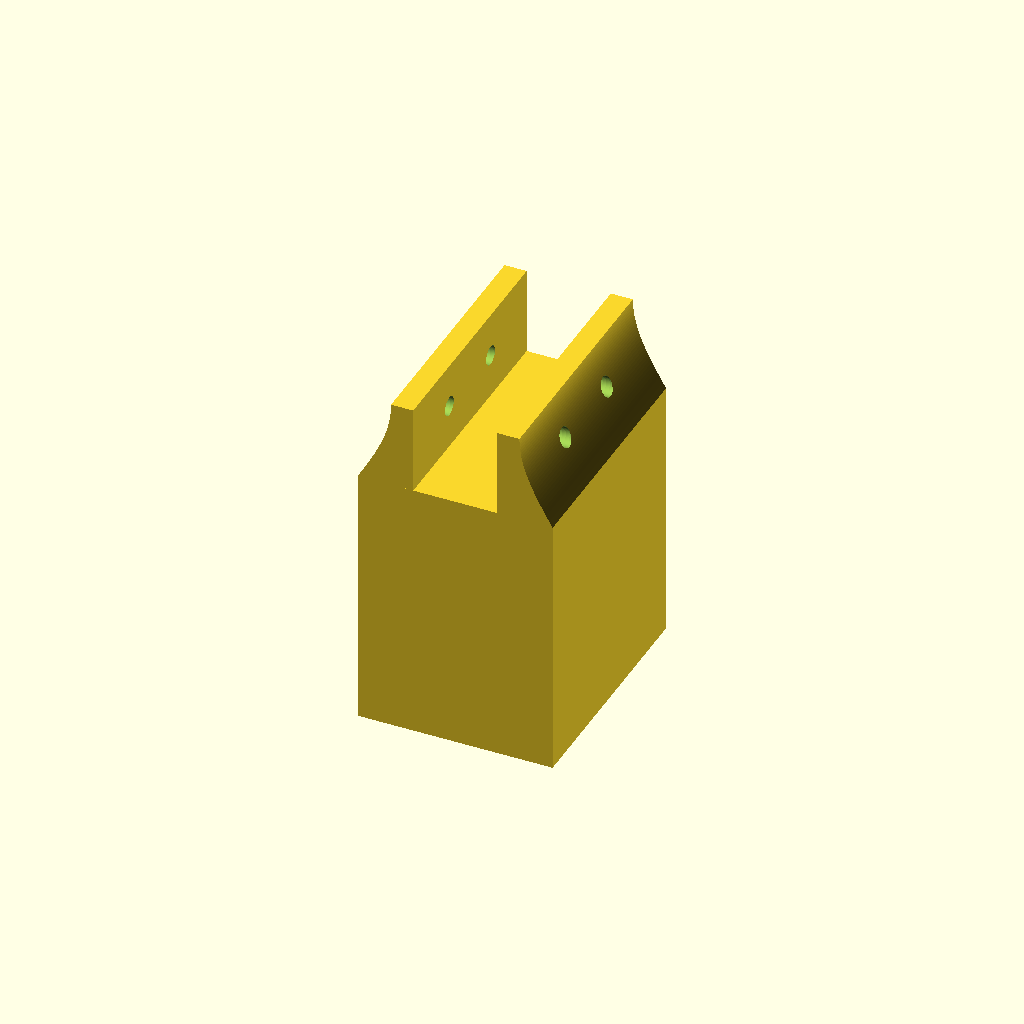
Cell 1: the model at its default parameters.
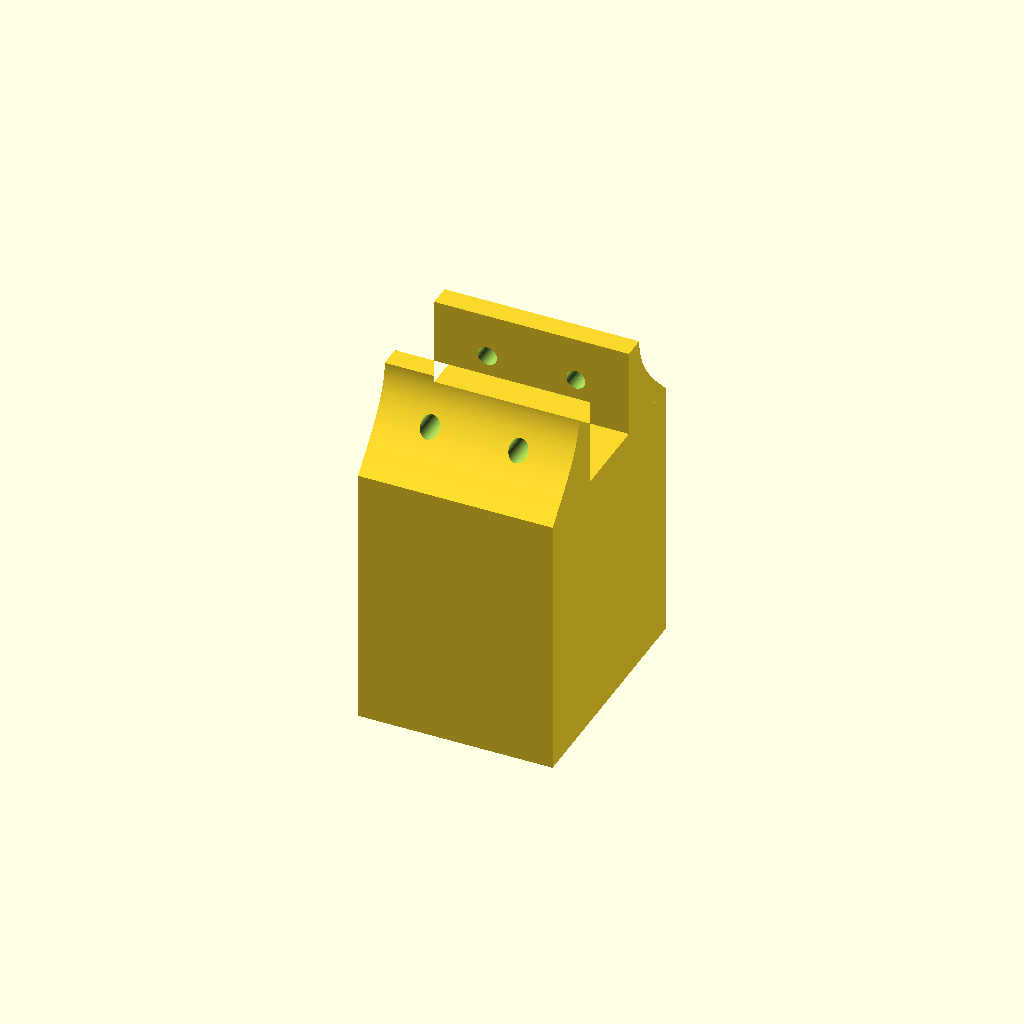
Cell 2: the same model with slot_axis = "Y".
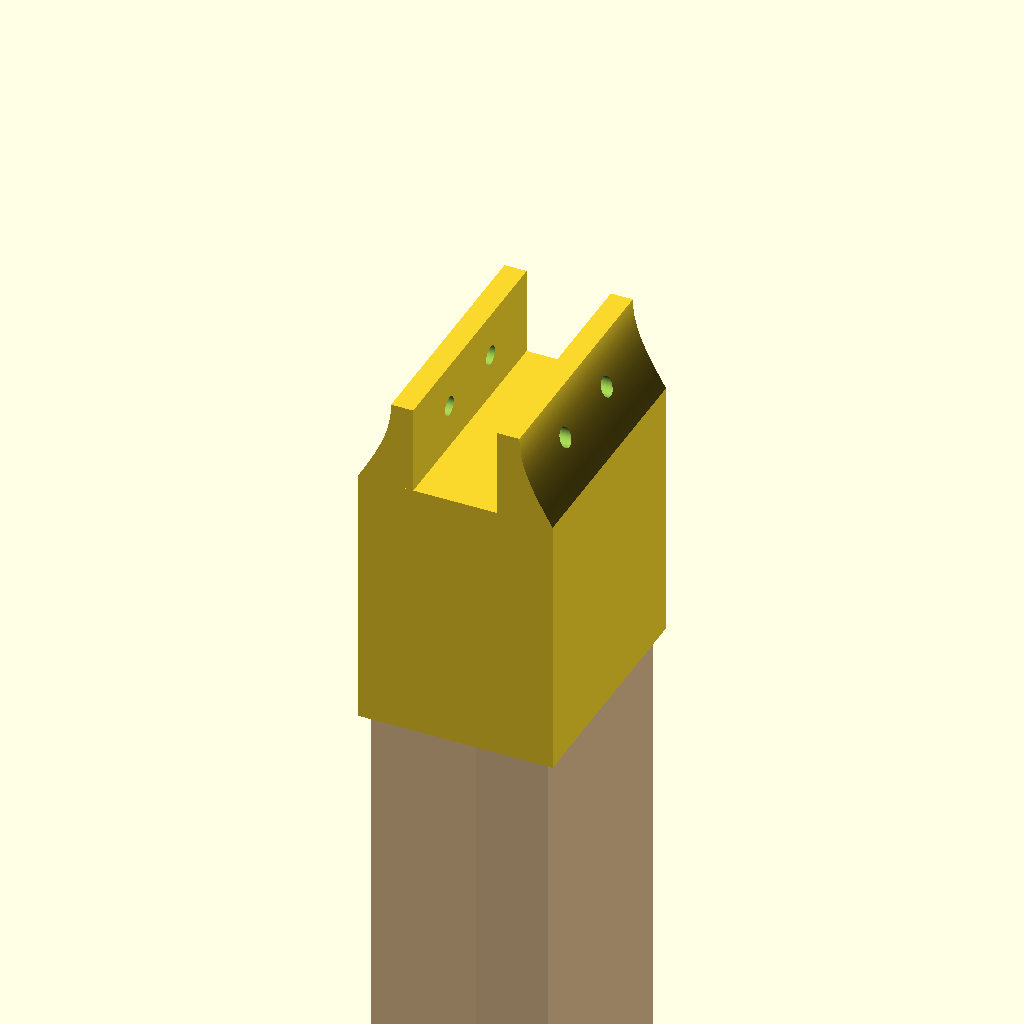
Cell 3 — show_wood set to true, the other parameters unchanged.
All cells are drawn from one camera (rotation 55°, 0°, 25°, orthographic, colour scheme Cornfield), so only the parameter changes between them.
The OpenSCAD source (hinge_bracket_arm_corner_panel.scad):
// =====================================================================
//  CORNER CAP with a chipboard socket (same wood as the arm corner cap)
//
//  Pushes onto the END of the rectangular wood, wraps all four sides and
//  closes the end. On top of the closed end sits a socket for chipboard:
//  a 19 mm wide, 20 mm deep slot, so the panel edge slides in along the
//  wood axis and is screwed through the socket jaws.
//
//  The socket starts at the full cap width and tapers to the mouth with
//  a concave "sail" curve, so it blends into the cap instead of forming
//  a blunt step.
//
//  Wood 40 x 51, same as hinge_bracket_arm_corner.scad.
//  No hinge interface: this cap only holds the panel.
// =====================================================================

/* [Wood] */
wood_width  = 51;    // Y
wood_depth  = 40;    // X
clearance   = 0;     // slip-fit gap

/* [Cap] */
wall        = 2;     // wall thickness
cap_thick   = 2;     // end plate thickness
body_len    = 60;    // how far the cap runs down the wood

/* [Panel socket] */
slot_w      = 19;    // slot width = panel thickness + clearance
slot_depth  = 20;    // insertion depth of the panel edge
slot_axis   = "X";   // [X, Y] panel thickness direction
slot_offset = 0;     // shift of the slot from centre
jaw_top     = 5;     // jaw thickness at the socket mouth
sail_seg    = 32;    // sail curve segments

/* [Panel screws]  (through the socket jaws into the panel) */
panel_screws   = true;
panel_screw_d  = 4.3;  // wood screw clearance
panel_screw_dy = 20;   // spacing across the panel face
panel_screw_z  = 10;   // from the socket mouth down to the screw row

/* [Locking] */
side_screws = true;  // extra screws through the -X wall into the wood
side_d      = 4;
side_dz     = 30;    // spacing of the back holes, stacked vertically (Z)

/* [View] */
part        = "assembly";  // [cap, wood, panel, assembly]
show_wood   = false;
show_panel  = false;

$fn = 64;

// ---------------------------------------------------------------------
outer_x = wood_depth + 2 * wall;
outer_y = wood_width + 2 * wall;

// z = 0 at the open bottom, z = body_len at the closed end face
z_end_plate = body_len - cap_thick;
socket_top  = body_len + slot_depth;

// socket dimensions: full width at the cap end, narrower at the mouth
thick_outer = slot_axis == "X" ? outer_x : outer_y;
through_len = slot_axis == "X" ? outer_y : outer_x;
base_half   = thick_outer / 2;
top_half    = slot_w / 2 + jaw_top;
sail_angle  = 90;

screw_z = socket_top - panel_screw_z;

function sail_x(sign, t) =
    let(base = sign * base_half,
        top  = slot_offset + sign * top_half)
    base + (top - base) * sin(t * sail_angle);

function sail_z(t) = body_len + t * slot_depth;

module wood() {
    translate([0, 0, z_end_plate - 100])
        color("burlywood", 0.75)
            cube([wood_depth, wood_width, 200], center = true);
}

module panel() {
    // chipboard edge sitting in the socket, continuing past the end
    color("sandybrown", 0.85)
        translate([slot_axis == "X" ? slot_offset : 0,
                   slot_axis == "Y" ? slot_offset : 0,
                   body_len + 60])
            if (slot_axis == "X")
                cube([slot_w - 1, 200, 120], center = true);
            else
                cube([200, slot_w - 1, 120], center = true);
}

module socket_local() {
    x_in_pos = slot_offset + slot_w / 2;
    x_in_neg = slot_offset - slot_w / 2;

    // +X jaw: inner face, base, concave sail, top
    right_pts = concat(
        [[x_in_pos, body_len]],
        [for (i = [0 : sail_seg])
            let(t = i / sail_seg)
                [sail_x(1, t), sail_z(t)]],
        [[x_in_pos, socket_top]]
    );

    // -X jaw: base, concave sail, top, inner face
    left_pts = concat(
        [[sail_x(-1, 0), body_len]],
        [for (i = [1 : sail_seg])
            let(t = i / sail_seg)
                [sail_x(-1, t), sail_z(t)]],
        [[x_in_neg, socket_top]],
        [[x_in_neg, body_len]]
    );

    rotate([90, 0, 0])
        linear_extrude(height = through_len, center = true) {
            polygon(right_pts);
            polygon(left_pts);
        }
}

module corner_cap() {
    difference() {
        union() {
            // walls + closed end
            translate([0, 0, body_len / 2])
                cube([outer_x, outer_y, body_len], center = true);

            // full-width socket with sail taper above the closed end
            rotate([0, 0, slot_axis == "X" ? 0 : 90])
                socket_local();
        }

        // inner pocket, open at the bottom (z = 0)
        translate([0, 0, (z_end_plate - 1) / 2])
            cube([wood_depth + clearance,
                  wood_width + clearance,
                  z_end_plate + 1], center = true);

        // panel screws through the socket jaws
        if (panel_screws)
            rotate([0, 0, slot_axis == "X" ? 0 : 90])
                for (sy = [-1, 1])
                    translate([0, sy * panel_screw_dy / 2, screw_z])
                        rotate([0, 90, 0])
                            cylinder(d = panel_screw_d,
                                     h = thick_outer + 2, center = true);

        // locking screws through the -X wall, stacked vertically
        if (side_screws)
            for (sz = [-1, 1])
                translate([-outer_x / 2, 0, body_len / 2 + sz * side_dz / 2])
                    rotate([0, 90, 0])
                        cylinder(d = side_d, h = wall + 15);
    }
}

// ---------------------------------------------------------------------
if (part == "wood") {
    wood();
} else if (part == "panel") {
    panel();
} else if (part == "cap") {
    corner_cap();
} else {
    corner_cap();
    if (show_wood) wood();
    if (show_panel) panel();
}
Parameter table extracted from the source (name, type, default, range or options):
wood_width: number, default 51
wood_depth: number, default 40
clearance: number, default 0
wall: number, default 2
cap_thick: number, default 2
body_len: number, default 60
slot_w: number, default 19
slot_depth: number, default 20
slot_axis: string, default "X", options "X", "Y"
slot_offset: number, default 0
jaw_top: number, default 5
sail_seg: number, default 32
panel_screws: bool, default true
panel_screw_d: number, default 4.3
panel_screw_dy: number, default 20
panel_screw_z: number, default 10
side_screws: bool, default true
side_d: number, default 4
side_dz: number, default 30
part: string, default "assembly", options "cap", "wood", "panel", "assembly"
show_wood: bool, default false
show_panel: bool, default false
sail_angle: number, default 90
